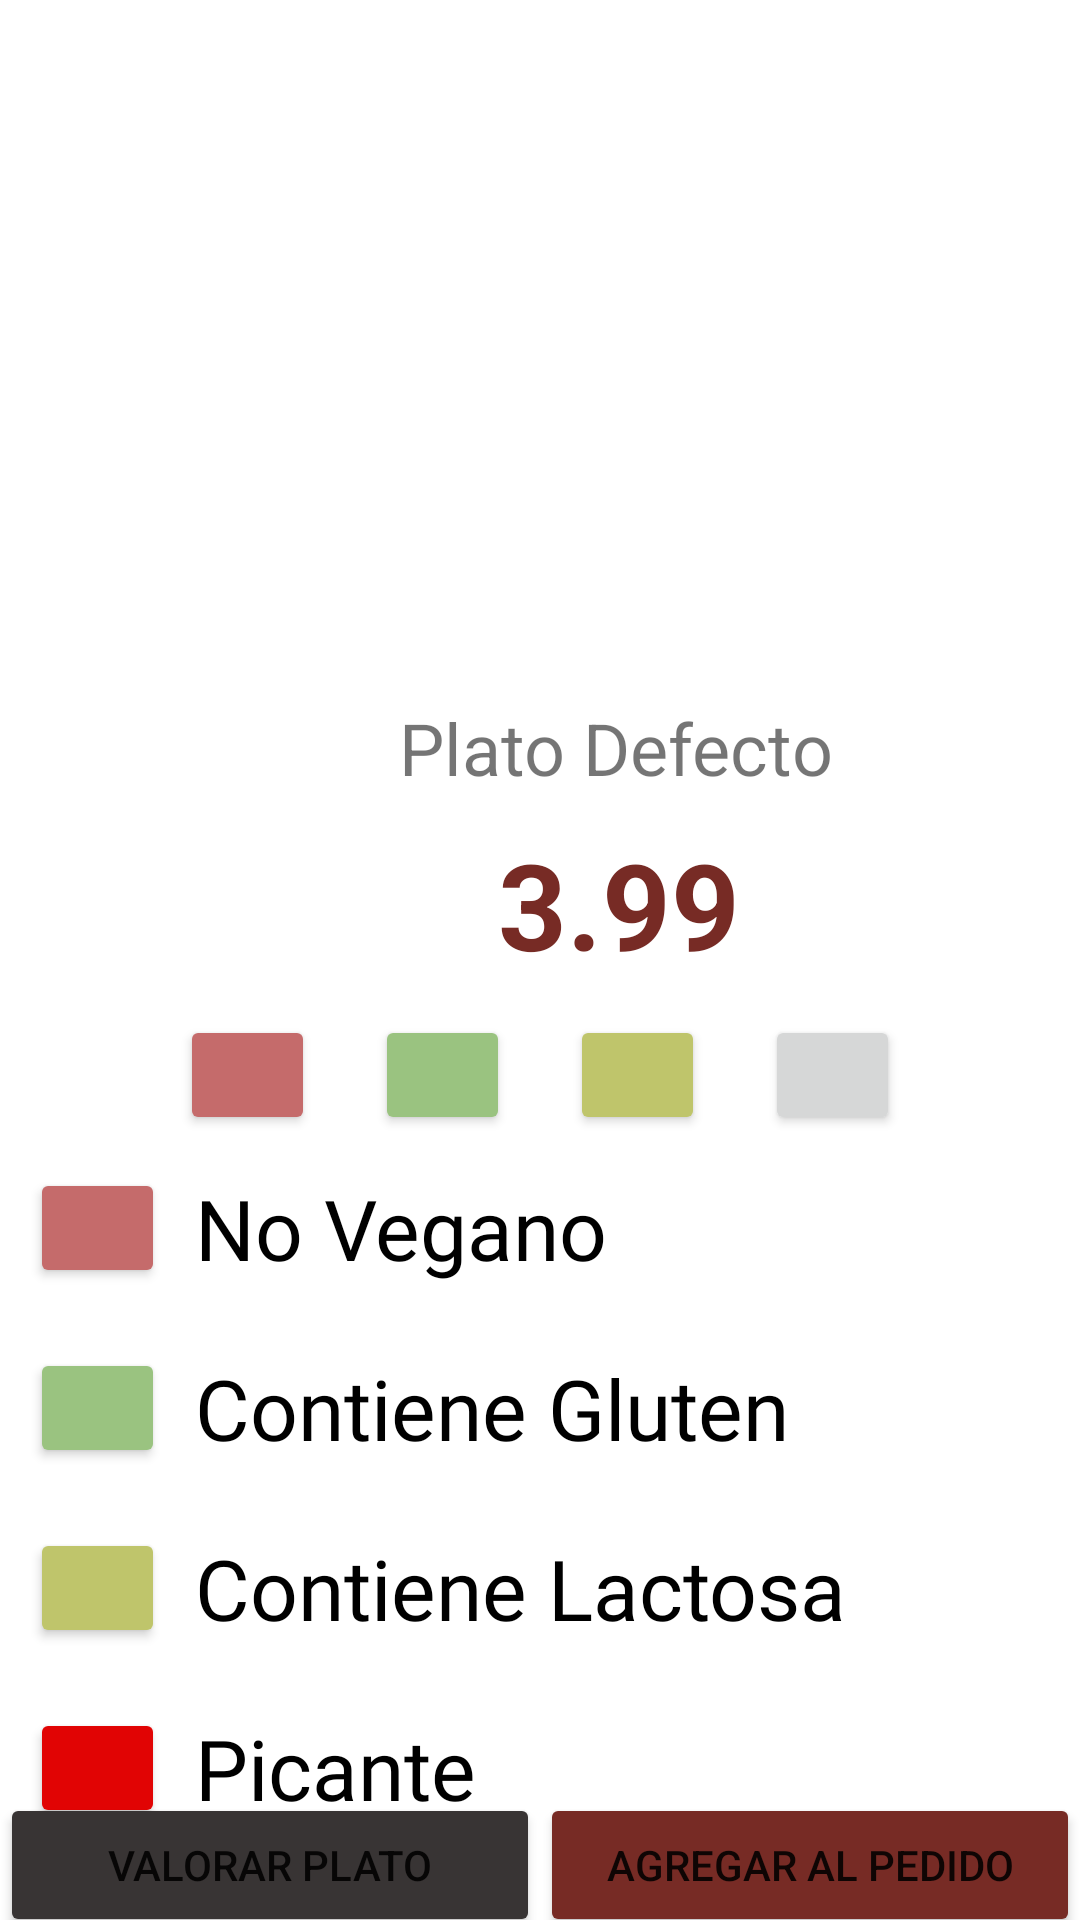

Layout XML and referenced resources for this Android screen:
<!-- AndroidManifest.xml: application theme Theme.MyRestaurant -->
<!-- res/layout/fragment_plato_detalles.xml -->
<?xml version="1.0" encoding="utf-8"?>
<androidx.constraintlayout.widget.ConstraintLayout xmlns:android="http://schemas.android.com/apk/res/android"
    xmlns:app="http://schemas.android.com/apk/res-auto"
    xmlns:tools="http://schemas.android.com/tools"
    android:layout_width="match_parent"
    android:layout_height="match_parent"
    android:focusable="true"
    android:clickable="true"
    android:background="@color/white"
    tools:context=".ui.plato.PlatoDetalles">


    <ImageView
        android:id="@+id/ivPlatoImage"
        android:layout_width="wrap_content"
        android:layout_height="233dp"
        android:layout_alignParentStart="true"
        android:layout_alignParentTop="true"
        android:layout_alignParentEnd="true"
        android:layout_marginStart="0dp"
        android:layout_marginTop="0dp"
        android:layout_marginEnd="0dp"
        android:src="@drawable/plato1" />

    <TextView
        android:id="@+id/tvPlatoNombre"
        android:layout_width="410dp"
        android:layout_height="wrap_content"
        android:layout_below="@+id/ivPlatoImage"
        android:layout_alignParentEnd="true"
        android:layout_alignParentBottom="true"
        android:text="@string/plato_defecto"
        android:textAlignment="center"
        android:textSize="24sp"
        app:layout_constraintBottom_toBottomOf="parent"
        app:layout_constraintTop_toBottomOf="@+id/ivPlatoImage"
        app:layout_constraintVertical_bias="0.0" />

    <TextView
        android:id="@+id/tvPlatoPrecio"
        android:layout_width="413dp"
        android:layout_height="72dp"
        android:layout_above="@+id/ingredientsLayout"
        android:layout_alignParentTop="true"
        android:layout_alignParentEnd="true"
        android:gravity="center"
        android:text="@string/default_price"
        android:textAlignment="center"
        android:textColor="@color/darkred"
        android:textSize="40sp"
        android:textStyle="bold"
        app:layout_constraintBottom_toBottomOf="parent"
        app:layout_constraintTop_toBottomOf="@+id/tvPlatoNombre"
        app:layout_constraintVertical_bias="0.0" />

    <LinearLayout
        android:id="@+id/ingredientsLayout"
        android:layout_width="match_parent"
        android:layout_height="42dp"
        android:layout_alignParentStart="true"
        android:layout_alignParentEnd="true"
        android:layout_alignParentBottom="true"
        android:gravity="center"
        android:orientation="horizontal"
        app:layout_constraintBottom_toBottomOf="parent"
        app:layout_constraintTop_toBottomOf="@+id/tvPlatoPrecio"
        app:layout_constraintVertical_bias="0.0"
        tools:layout_editor_absoluteX="0dp">

        <Button
            android:id="@+id/btnVegano"
            android:layout_width="45dp"
            android:layout_height="40dp"
            android:layout_margin="10dp"
            android:layout_weight="0"
            android:backgroundTint="@color/novegano"
            android:clickable="false"
            app:cornerRadius="35dp" />

        <Button
            android:id="@+id/btnGluten"
            android:layout_width="45dp"
            android:layout_height="40dp"
            android:layout_margin="10dp"
            android:layout_weight="0"
            android:backgroundTint="@color/gluten"
            android:clickable="false"
            app:cornerRadius="35dp" />

        <Button
            android:id="@+id/btnLactosa"
            android:layout_width="45dp"
            android:layout_height="40dp"
            android:layout_margin="10dp"
            android:layout_weight="0"
            android:backgroundTint="@color/lactosa"
            android:clickable="false"
            app:cornerRadius="35dp" />

        <Button
            android:id="@+id/btnPicante"
            android:layout_width="45dp"
            android:layout_height="40dp"
            android:layout_margin="10dp"
            android:layout_weight="0"
            android:clickable="false"
            app:cornerRadius="35dp" />
    </LinearLayout>

    <LinearLayout
        android:id="@+id/linearLayout2"
        android:layout_width="match_parent"
        android:layout_height="240dp"
        android:layout_below="@id/ingredientsLayout"
        android:layout_alignParentStart="true"
        android:layout_alignParentBottom="true"
        android:orientation="vertical"
        app:layout_constraintBottom_toBottomOf="parent"
        app:layout_constraintTop_toBottomOf="@+id/ingredientsLayout"
        app:layout_constraintVertical_bias="0.0"
        tools:layout_editor_absoluteX="30dp">

        <LinearLayout
            android:layout_width="match_parent"
            android:layout_height="wrap_content"
            android:gravity="center_vertical"
            android:orientation="horizontal">

            <Button
                android:id="@+id/button5"
                android:layout_width="45dp"
                android:layout_height="40dp"
                android:layout_margin="10dp"

                android:backgroundTint="@color/novegano"
                app:cornerRadius="35dp" />

            <TextView
                android:id="@+id/textView4"
                android:layout_width="wrap_content"
                android:layout_height="wrap_content"

                android:fontFamily="@font/alegreya_sans"
                android:text="@string/no_vegano"
                android:textColor="@color/black"
                android:textSize="28sp" />
        </LinearLayout>

        <LinearLayout
            android:layout_width="match_parent"
            android:layout_height="wrap_content"
            android:gravity="center_vertical"
            android:orientation="horizontal">

            <Button
                android:id="@+id/button6"
                android:layout_width="45dp"
                android:layout_height="40dp"
                android:layout_margin="10dp"

                android:backgroundTint="@color/gluten"
                app:cornerRadius="35dp" />

            <TextView
                android:id="@+id/textView5"
                android:layout_width="wrap_content"
                android:layout_height="wrap_content"

                android:fontFamily="@font/alegreya_sans"
                android:text="@string/contiene_gluten"
                android:textColor="@color/black"
                android:textSize="28sp" />
        </LinearLayout>

        <LinearLayout
            android:layout_width="match_parent"
            android:layout_height="wrap_content"
            android:gravity="center_vertical"
            android:orientation="horizontal">

            <Button
                android:id="@+id/button7"
                android:layout_width="45dp"
                android:layout_height="40dp"
                android:layout_margin="10dp"

                android:backgroundTint="@color/lactosa"
                app:cornerRadius="35dp" />

            <TextView
                android:id="@+id/textView6"
                android:layout_width="wrap_content"
                android:layout_height="wrap_content"

                android:fontFamily="@font/alegreya_sans"
                android:text="@string/contiene_lactosa"
                android:textColor="@color/black"
                android:textSize="28sp" />
        </LinearLayout>

        <LinearLayout
            android:layout_width="match_parent"
            android:layout_height="wrap_content"
            android:gravity="center_vertical"
            android:orientation="horizontal">

            <Button
                android:id="@+id/button8"
                android:layout_width="45dp"
                android:layout_height="40dp"
                android:layout_margin="10dp"

                android:backgroundTint="@color/picante"
                app:cornerRadius="35dp" />

            <TextView
                android:id="@+id/textView7"
                android:layout_width="wrap_content"
                android:layout_height="wrap_content"

                android:fontFamily="@font/alegreya_sans"
                android:text="@string/picante"
                android:textColor="@color/black"
                android:textSize="28sp" />
        </LinearLayout>
    </LinearLayout>

    <LinearLayout
        android:id="@+id/linearLayout"
        android:layout_width="match_parent"
        android:layout_height="wrap_content"
        android:layout_alignParentBottom="true"
        android:gravity="bottom"
        android:orientation="horizontal"
        android:paddingStart="0dp"
        android:paddingTop="0dp"
        android:paddingEnd="0dp"
        android:paddingBottom="0dp"
        app:layout_constraintBottom_toBottomOf="parent"
        app:layout_constraintTop_toBottomOf="@+id/linearLayout2"
        app:layout_constraintVertical_bias="1.0">

        <Button
            android:id="@+id/button9"
            android:layout_width="match_parent"
            android:layout_height="match_parent"
            android:layout_marginTop="0dp"
            android:layout_marginBottom="-6dp"
            android:layout_weight="1"
            android:text="@string/valorar_plato"
            app:background="@color/grey"
            app:backgroundTint="@color/grey" />

        <Button
            android:id="@+id/btnAgregarAlPedido"
            android:layout_width="match_parent"
            android:layout_height="match_parent"
            android:layout_marginBottom="-6dp"
            android:layout_weight="1"
            android:text="@string/agregar_al_pedido"
            app:background="@color/darkred"
            app:backgroundTint="@color/darkred" />
    </LinearLayout>
</androidx.constraintlayout.widget.ConstraintLayout>
<!-- resources referenced by this layout -->
<resources>
  <color name="black">#FF000000</color>
  <color name="darkred">#772B25</color>
  <color name="gluten">#FF9AC380</color>
  <color name="grey">#383434</color>
  <color name="lactosa">#BFC56B</color>
  <color name="novegano">#C56B6B</color>
  <color name="picante">#E10404</color>
  <color name="white">#FFFFFFFF</color>
  <string name="agregar_al_pedido">Agregar al Pedido</string>
  <string name="contiene_gluten">Contiene Gluten</string>
  <string name="contiene_lactosa">Contiene Lactosa</string>
  <string name="default_price">3.99</string>
  <string name="no_vegano">No Vegano</string>
  <string name="picante">Picante</string>
  <string name="plato_defecto">Plato Defecto</string>
  <string name="valorar_plato">Valorar Plato</string>
  <style name="Theme.MyRestaurant" parent="Theme.MaterialComponents.DayNight.DarkActionBar">
          
          <item name="colorPrimary">@color/red</item>
          <item name="colorPrimaryVariant">@color/darkred</item>
          <item name="colorOnPrimary">@color/white</item>
          
          <item name="colorSecondary">@color/teal_200</item>
          <item name="colorSecondaryVariant">@color/teal_700</item>
          <item name="colorOnSecondary">@color/black</item>
          
          <item name="android:statusBarColor" tools:targetApi="l">?attr/colorPrimaryVariant</item>
          
      </style>
  <color name="red">#FF3B2D</color>
  <color name="teal_200">#FF03DAC5</color>
  <color name="teal_700">#FF018786</color>
</resources>
